Run: headless pygame with SDL's dummy video driver; simulated clock (each Clock.tick advances the game by its frame time, no real sleeping); random seed 0; keys injected as events and as key.get_pressed() state; mouse plan: one left click at the window centre at the start of phase 2, then a move to the lower-right quarter at the start of phase 3.
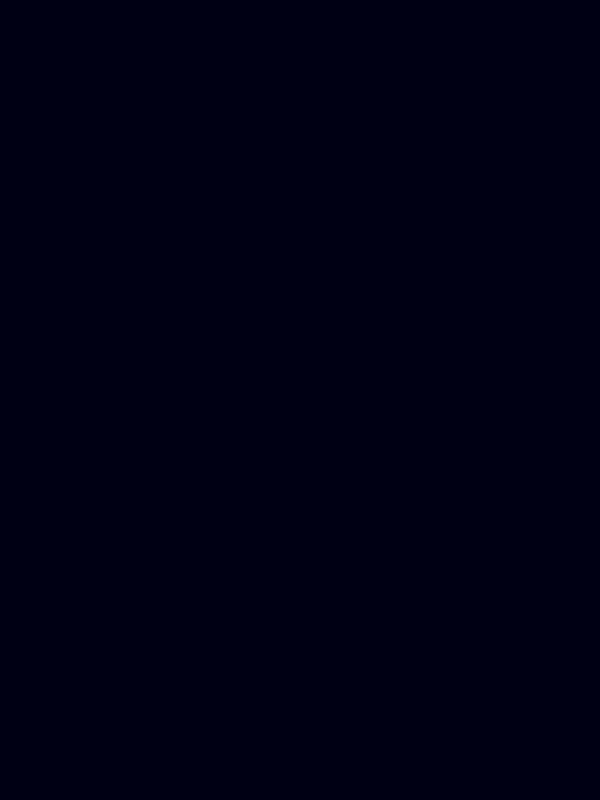
Frame 1 of 4 · flips 1–60 · no input
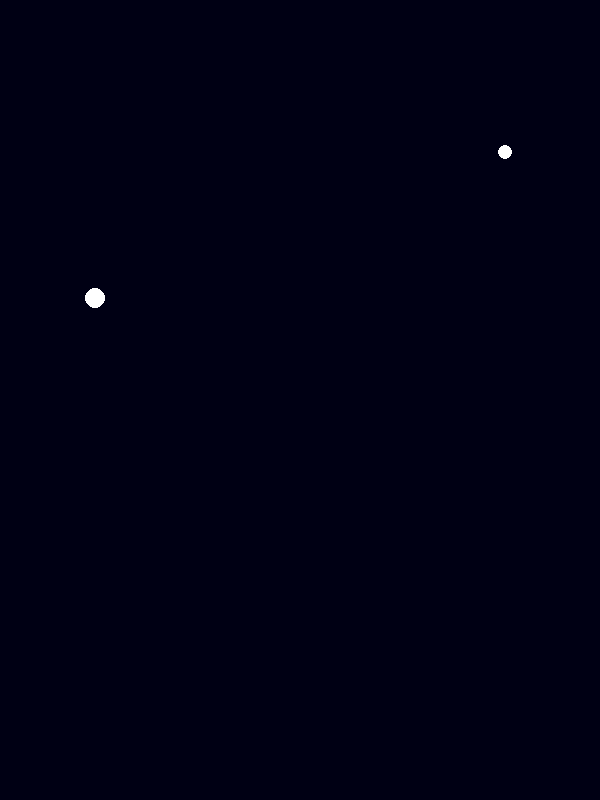
Frame 2 of 4 · flips 61–180 · clicked the window centre · tapped SPACE, RETURN · held RIGHT (→), D
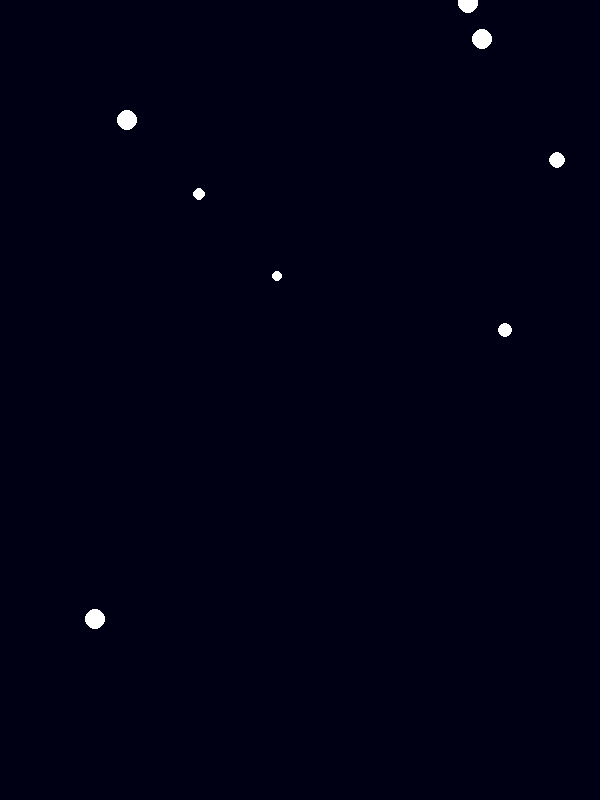
Frame 3 of 4 · flips 181–300 · moved the mouse to the lower-right quarter · held DOWN (↓), S
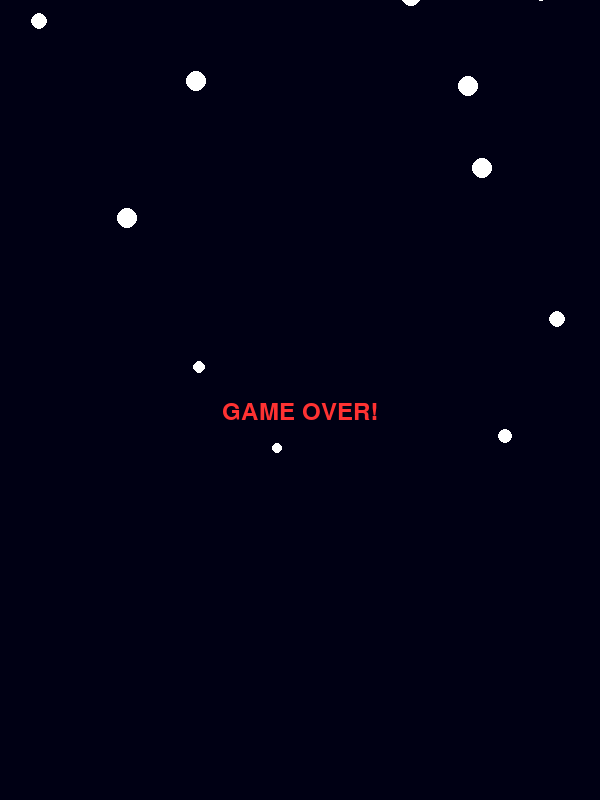
Frame 4 of 4 · flips 301–420 · held LEFT (←), A, UP (↑), W

The pygame program that drew these frames:

import pygame
import random
import sys

# --- SETTINGS ---
WIDTH = 600
HEIGHT = 800
FPS = 40
SNOW_SPAWN_RATE = 30

pygame.init()
screen = pygame.display.set_mode((WIDTH, HEIGHT))
pygame.display.set_caption("Falling Snow")
clock = pygame.time.Clock()

FONT = pygame.font.SysFont("arial", 36)

# --- SNOWFLAKE CLASS ---
class Snowflake:
    def __init__(self):
        self.x = random.randint(0, WIDTH)
        self.y = -10
        self.radius = random.randint(5, 10)
        self.speed = random.uniform(1, 3)

    def update(self):
        self.y += self.speed

    def draw(self, surface):
        pygame.draw.circle(surface, (255, 255, 255), (int(self.x), int(self.y)), self.radius)

    def is_clicked(self, pos):
        return (self.x - pos[0]) ** 2 + (self.y - pos[1]) ** 2 <= self.radius ** 2

# --- MAIN GAME LOOP ---
def main():
    snowflakes = []
    running = True
    game_over = False

    while running:
        clock.tick(FPS)

        # --- EVENT HANDLING ---
        for event in pygame.event.get():
            if event.type == pygame.QUIT:
                pygame.quit()
                sys.exit()

            if game_over:
                continue

            if event.type == pygame.MOUSEBUTTONDOWN:
                mx, my = pygame.mouse.get_pos()
                # Remove clicked snowflake
                snowflakes = [s for s in snowflakes if not s.is_clicked((mx, my))]

        if not game_over:
            # Spawn new snowflakes
            if random.randint(1, SNOW_SPAWN_RATE) == 1:
                snowflakes.append(Snowflake())

            # Update snowflakes
            for s in snowflakes:
                s.update()
                if s.y - s.radius > HEIGHT:
                    game_over = True  # Snowflake touched ground

        # --- DRAW ---
        screen.fill((0, 0, 20))

        for s in snowflakes:
            s.draw(screen)

        if game_over:
            text = FONT.render("GAME OVER!", True, (255, 50, 50))
            screen.blit(text, (WIDTH // 2 - text.get_width() // 2, HEIGHT // 2))

        pygame.display.flip()

# --- RUN ---
if __name__ == "__main__":
    main()
